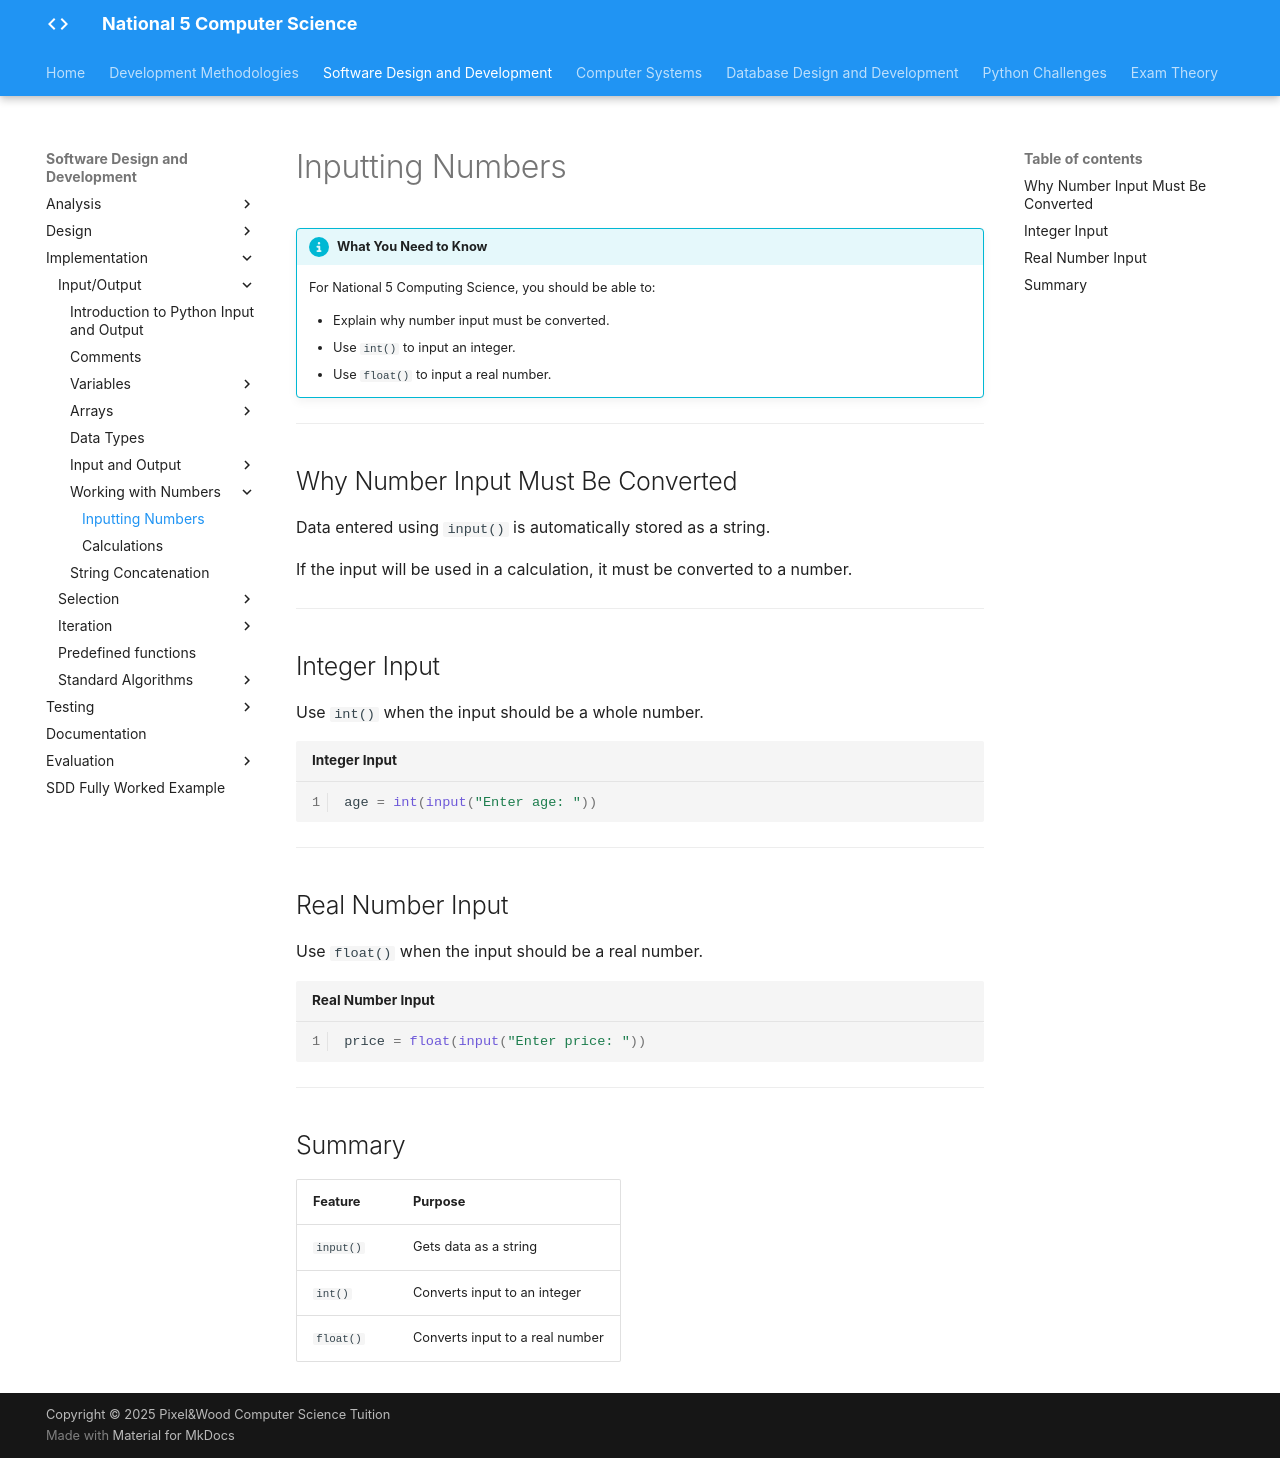

repository: Mr-Wood-CS/LN-National-5 · page: 02-sdd/2.4-implementation/01-input-output/1.8-inputting-numbers/index.html · generator: mkdocs

# Inputting Numbers

!!! info "What You Need to Know"

    For National 5 Computing Science, you should be able to:

    - Explain why number input must be converted.
    - Use `int()` to input an integer.
    - Use `float()` to input a real number.

---

## Why Number Input Must Be Converted

Data entered using `input()` is automatically stored as a string.

If the input will be used in a calculation, it must be converted to a number.

---

## Integer Input

Use `int()` when the input should be a whole number.

```python title="Integer Input" linenums="1"
age = int(input("Enter age: "))
```

---

## Real Number Input

Use `float()` when the input should be a real number.

```python title="Real Number Input" linenums="1"
price = float(input("Enter price: "))
```

---

## Summary

| Feature | Purpose |
|---------|---------|
| `input()` | Gets data as a string |
| `int()` | Converts input to an integer |
| `float()` | Converts input to a real number |
